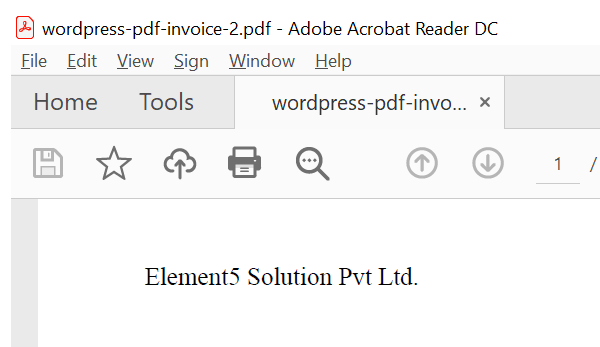
Workflow: Main

Step 1: Attach Window 'acrord32.exe wordpress-...' on the element in window 'wordpress-pdf-invoice*' (acrord32.exe)

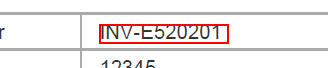
Step 2: get-text from the text

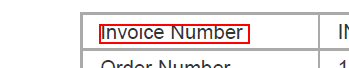
Step 3: Find Element 'text  InvoiceNumber' on the text 'Invoice Number' in window 'AVScrolledPageView'

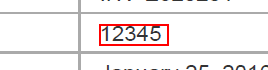
Step 4: get-text from the text

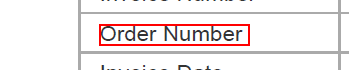
Step 5: Find Element 'text  Order Number' on the text 'Order Number' in window 'AVScrolledPageView'

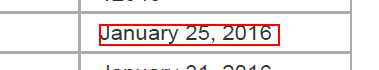
Step 6: get-text from the text

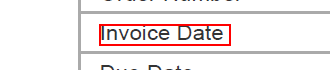
Step 7: Find Element 'text  Invoice Date' on the text 'Invoice Date' in window 'AVScrolledPageView'

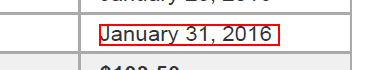
Step 8: get-text from the text

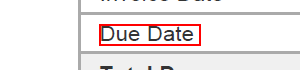
Step 9: Find Element 'text  DueDate' on the text 'Due Date' in window 'AVScrolledPageView'

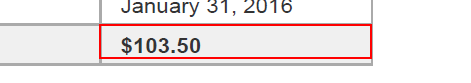
Step 10: get-text from the text

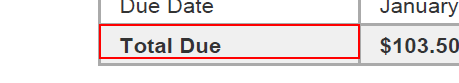
Step 11: Find Element 'text  Total Due' on the text 'Total Due' in window 'AVScrolledPageView'

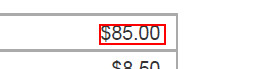
Step 12: get-text from the text

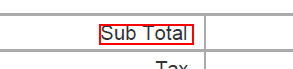
Step 13: Find Element 'text  Sub Total' on the text 'Sub Total' in window 'AVScrolledPageView'

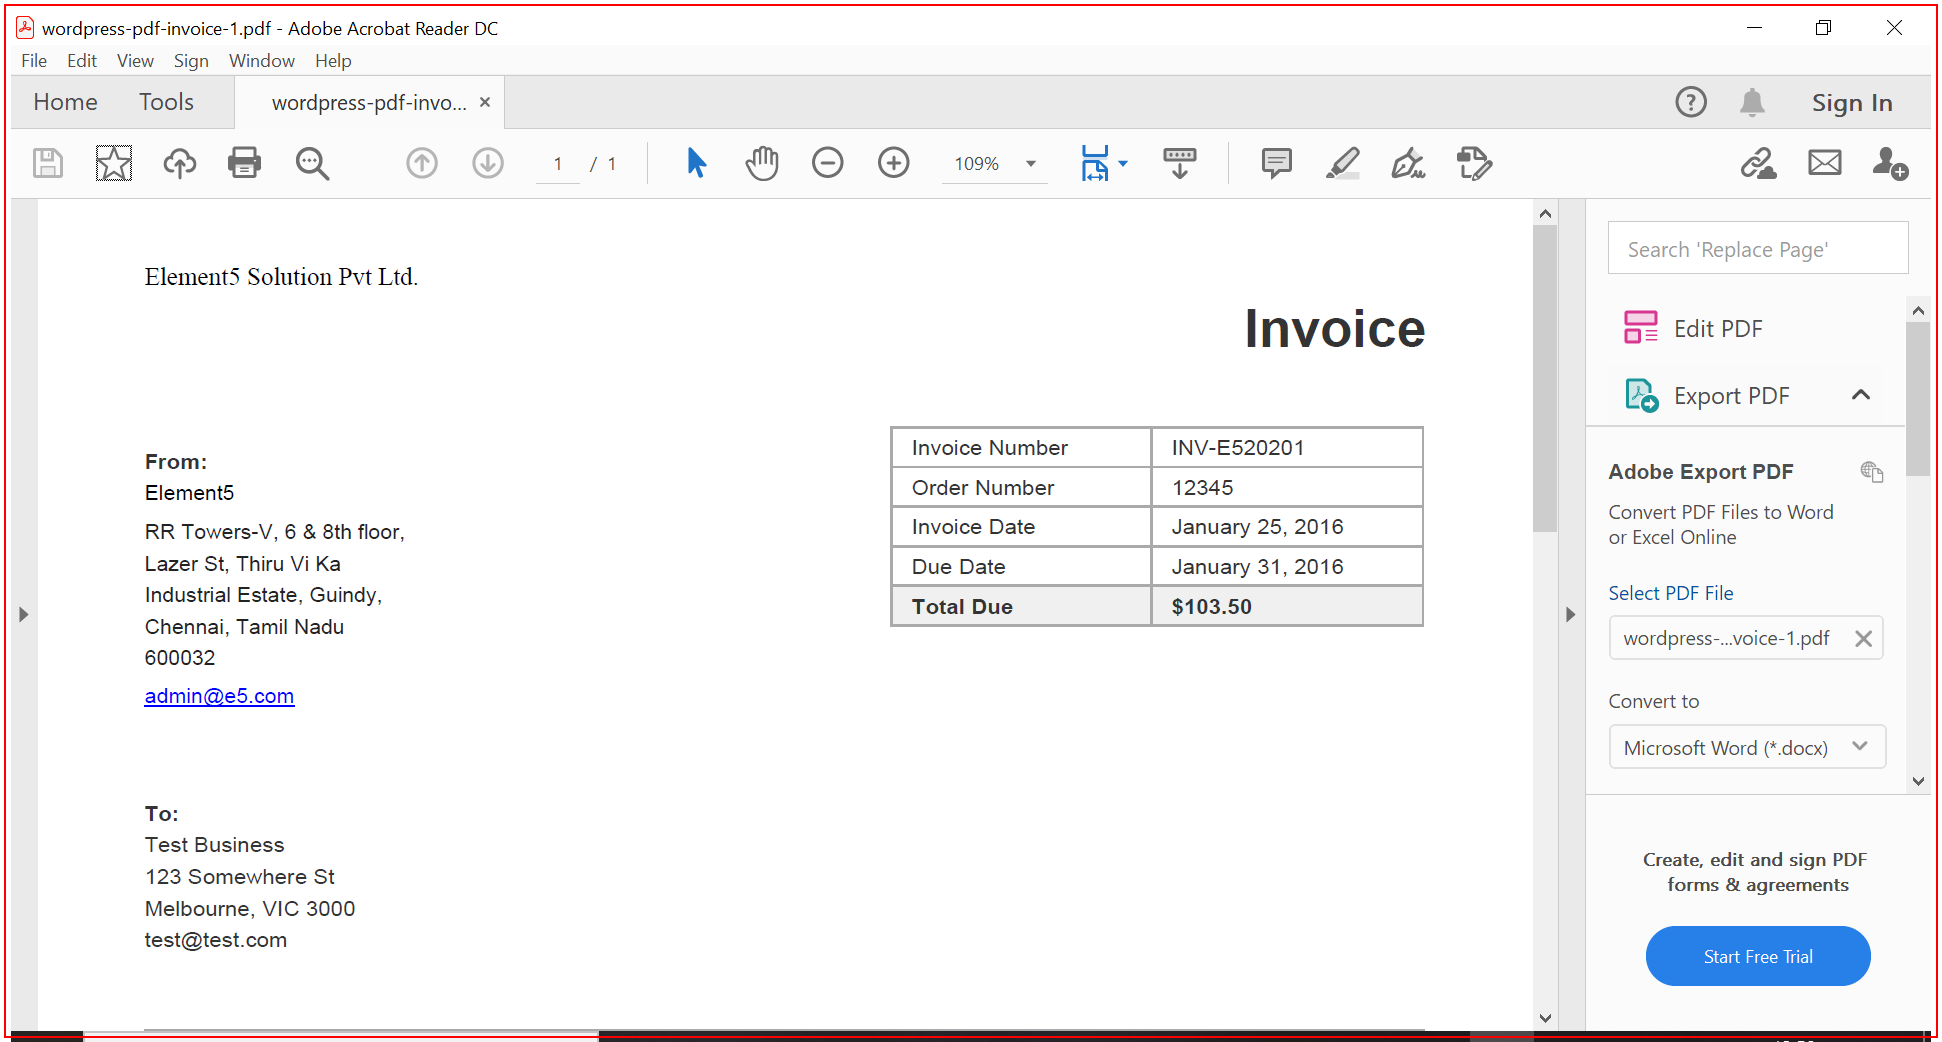
Step 14: Close pdf Application